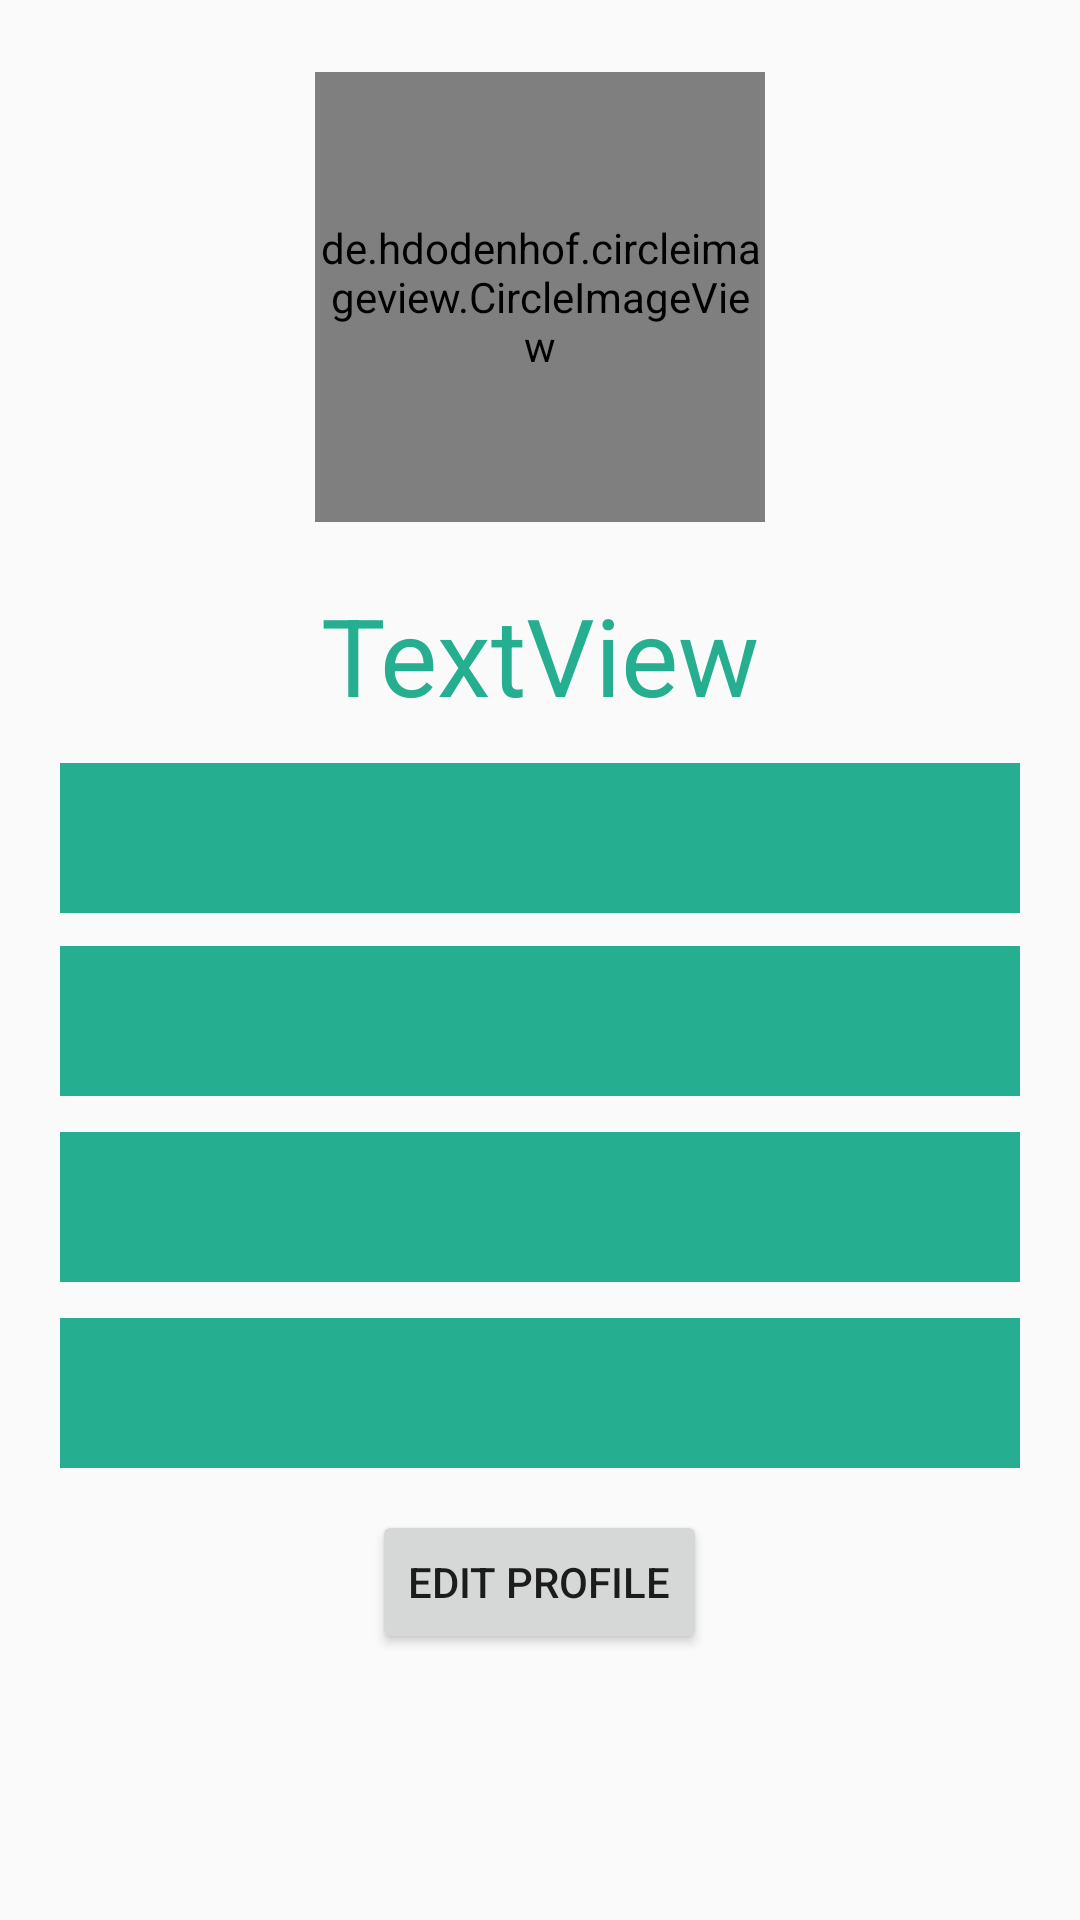

Produce the Android XML layout that renders to this screen, including the resource entries it uses.
<!-- AndroidManifest.xml: application theme AppTheme -->
<!-- res/layout/profile.xml -->
<?xml version="1.0" encoding="utf-8"?>
<RelativeLayout xmlns:android="http://schemas.android.com/apk/res/android"
    xmlns:tools="http://schemas.android.com/tools"
    android:layout_width="match_parent" android:layout_height="match_parent">

    <de.hdodenhof.circleimageview.CircleImageView xmlns:app="http://schemas.android.com/apk/res-auto"
        android:id="@+id/profile_image"
        android:layout_width="150dp"
        android:layout_height="150dp"
        android:layout_alignParentTop="true"
        android:layout_centerHorizontal="true"
        android:layout_marginTop="24dp"
        app:civ_border_color="#FF000000"
        app:civ_border_width="2dp" />

    <TextView
        android:id="@+id/name"
        android:layout_width="wrap_content"
        android:layout_height="wrap_content"
        android:layout_below="@+id/profile_image"
        android:layout_centerHorizontal="true"
        android:layout_marginTop="20dp"
        android:text="TextView"
        android:textColor="@color/bg_login"
        android:textSize="36sp" />

    <TextView
        android:id="@+id/email"
        android:layout_width="320dp"
        android:layout_height="50dp"
        android:layout_alignStart="@+id/gender"
        android:layout_below="@+id/name"
        android:layout_marginTop="12dp"
        android:background="@color/bg_login"
        android:gravity="center"
        android:textColor="@color/white"
        android:textSize="20sp" />

    <TextView
        android:id="@+id/dob"
        android:layout_width="320dp"
        android:layout_height="50dp"
        android:layout_alignStart="@+id/gender"
        android:layout_below="@+id/gender"
        android:layout_marginTop="12dp"
        android:background="@color/bg_login"
        android:gravity="center"
        android:textColor="@color/white"
        android:textSize="20sp" />

    <TextView
        android:id="@+id/gender"
        android:layout_width="320dp"
        android:layout_height="50dp"
        android:layout_below="@+id/email"
        android:layout_centerHorizontal="true"
        android:layout_marginTop="11dp"
        android:gravity="center"
        android:background="@color/bg_login"
        android:textColor="@color/white"
        android:textSize="20sp" />

    <TextView
        android:id="@+id/buskerBio"
        android:layout_width="320dp"
        android:layout_height="50dp"
        android:layout_alignStart="@+id/dob"
        android:layout_below="@+id/dob"
        android:layout_marginTop="12dp"
        android:background="@color/bg_login"
        android:gravity="center"
        android:textColor="@color/white"
        android:textSize="20sp" />

    <Button
        android:id="@+id/changeDetails"
        android:layout_width="wrap_content"
        android:layout_height="wrap_content"
        android:layout_below="@+id/buskerBio"
        android:layout_centerHorizontal="true"
        android:layout_marginTop="14dp"
        android:text="Edit Profile" />
</RelativeLayout>
<!-- resources referenced by this layout -->
<resources>
  <color name="bg_login">#26ae90</color>
  <color name="white">#ffffff</color>
  <style name="AppTheme" parent="Theme.AppCompat.Light.DarkActionBar">
  
          
  
  
          <item name="colorPrimary">@color/colorPrimary</item>
  
          <item name="colorPrimaryDark">@color/colorPrimaryDark</item>
  
          <item name="colorAccent">@color/colorAccent</item>
  
      </style>
  <color name="colorPrimary">#26A69A</color>
  <color name="colorAccent">#FAFAFA</color>
  <!-- not gathered from this repository: default colours our renderer supplied (Android Studio template values) -->
  <color name="colorPrimaryDark">#FF3700B3</color>
</resources>
